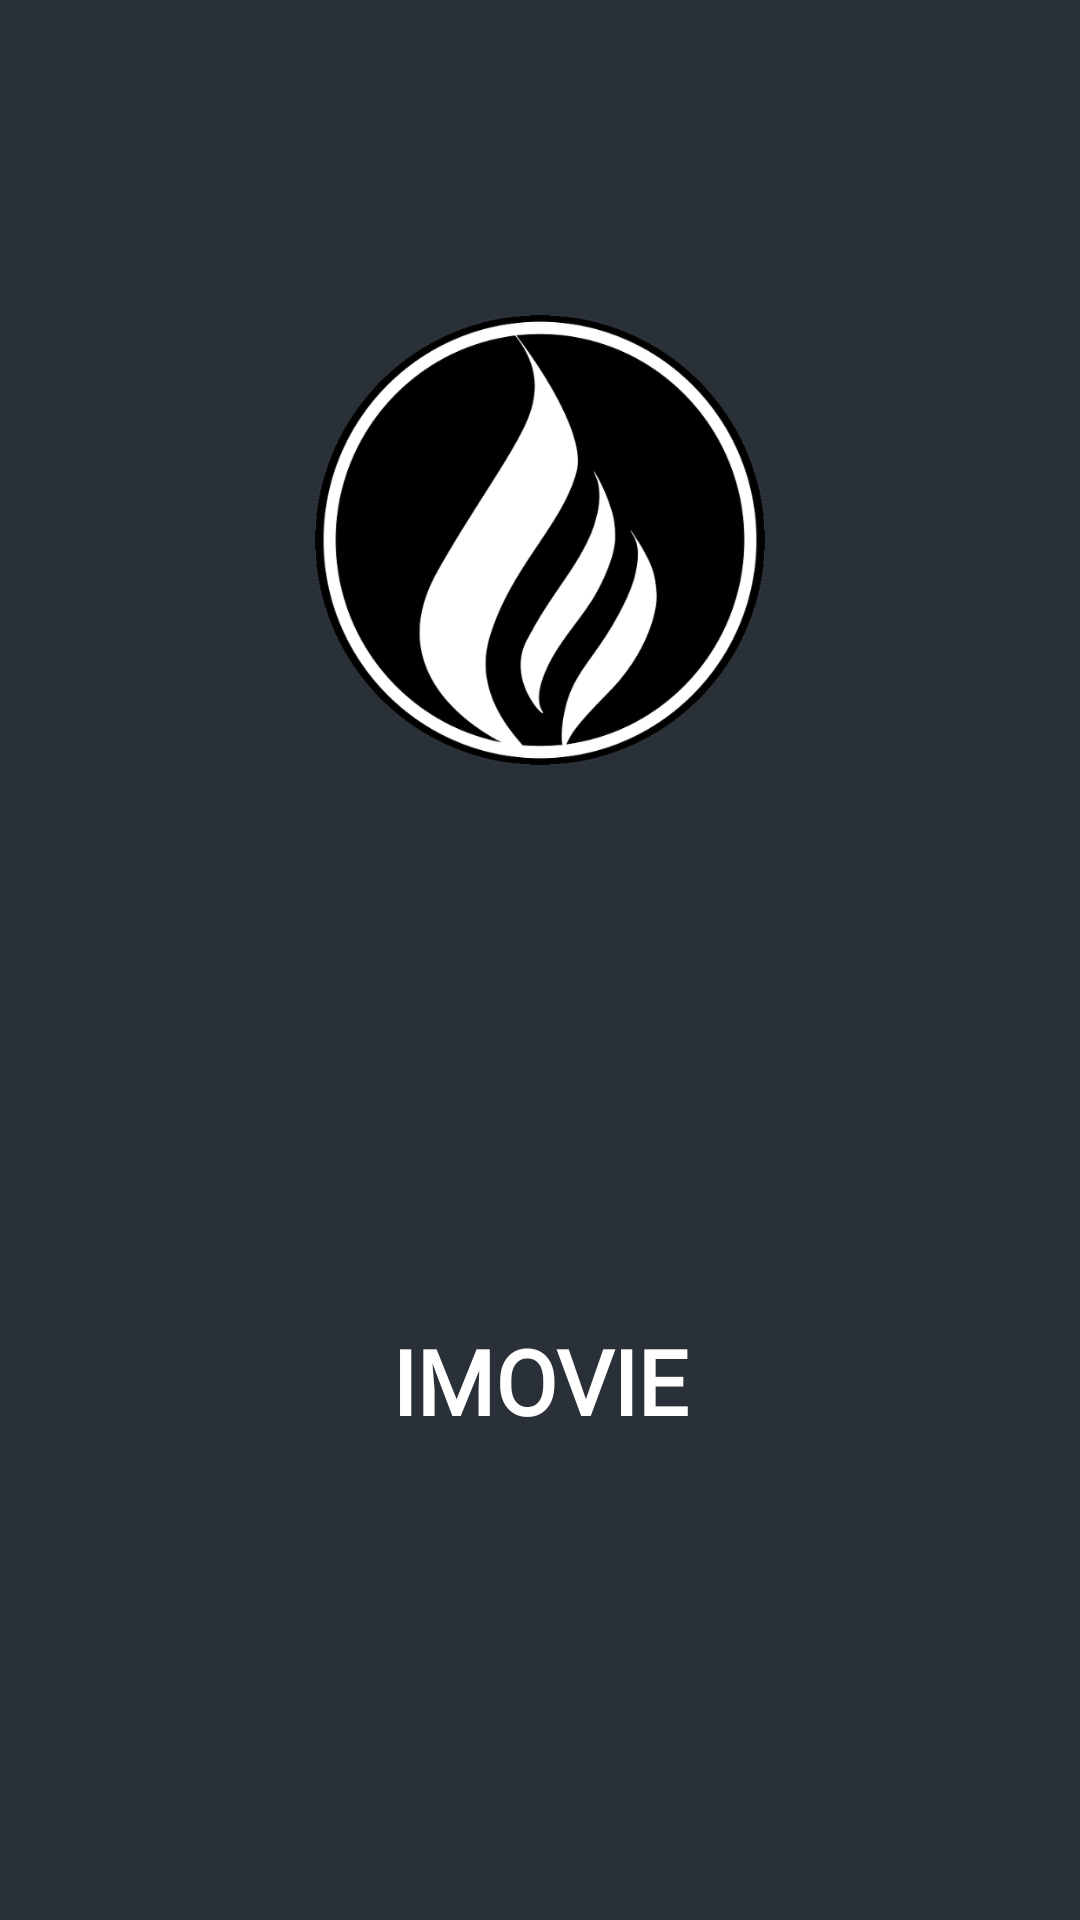

Write the Android layout XML for this screen, with the resource values it uses.
<!-- AndroidManifest.xml: application theme AppTheme -->
<!-- res/layout/activity_splash_screen.xml -->
<?xml version="1.0" encoding="utf-8"?>
<androidx.constraintlayout.widget.ConstraintLayout xmlns:android="http://schemas.android.com/apk/res/android"
    xmlns:app="http://schemas.android.com/apk/res-auto"
    xmlns:tools="http://schemas.android.com/tools"
    android:layout_width="match_parent"
    android:layout_height="match_parent"
    android:background="#293038"
    tools:context=".SplashScreen">


    <ImageView
        android:id="@+id/imageView3"
        android:layout_width="150dp"
        android:layout_height="150dp"
        android:layout_marginStart="160dp"
        android:layout_marginTop="8dp"
        android:layout_marginEnd="160dp"
        android:background="@drawable/flame"
        app:layout_constraintBottom_toTopOf="@+id/guideline15"
        app:layout_constraintEnd_toEndOf="parent"
        app:layout_constraintStart_toStartOf="parent"
        app:layout_constraintTop_toTopOf="@+id/guideline14" />

    <TextView
        android:id="@+id/textView6"
        android:layout_width="match_parent"
        android:layout_height="wrap_content"
        android:layout_marginTop="184dp"
        android:fontFamily="@font/audiowide"
        android:gravity="center"
        android:text="IMOVIE"
        android:textColor="@android:color/white"
        android:textSize="30sp"
        android:textStyle="bold"
        app:layout_constraintBottom_toTopOf="@+id/guideline16"
        app:layout_constraintEnd_toEndOf="parent"
        app:layout_constraintStart_toStartOf="parent"
        app:layout_constraintTop_toTopOf="@+id/guideline15" />

    <androidx.constraintlayout.widget.Guideline
        android:id="@+id/guideline14"
        android:layout_width="wrap_content"
        android:layout_height="wrap_content"
        android:layout_marginTop="110dp"
        android:orientation="horizontal"
        app:layout_constraintGuide_begin="20dp"
        app:layout_constraintGuide_percent="0.15"
        app:layout_constraintStart_toStartOf="parent"
        app:layout_constraintTop_toTopOf="parent" />

    <androidx.constraintlayout.widget.Guideline
        android:id="@+id/guideline15"
        android:layout_width="wrap_content"
        android:layout_height="wrap_content"
        android:orientation="horizontal"
        app:layout_constraintGuide_begin="20dp"
        app:layout_constraintGuide_percent="0.4" />

    <androidx.constraintlayout.widget.Guideline
        android:id="@+id/guideline16"
        android:layout_width="wrap_content"
        android:layout_height="wrap_content"
        android:orientation="horizontal"
        app:layout_constraintGuide_percent="0.75"
        app:layout_constraintGuide_begin="20dp" />


</androidx.constraintlayout.widget.ConstraintLayout>
<!-- resources referenced by this layout -->
<resources>
  <!-- drawable flame: png bitmap (drawable, 82461 bytes) -->
  <style name="AppTheme" parent="Theme.MaterialComponents.Light.NoActionBar">
          
          <item name="colorPrimary">#121212</item>
          <item name="colorPrimaryDark">#121212</item>
          <item name="colorAccent">#121212</item>
  
      </style>
</resources>
